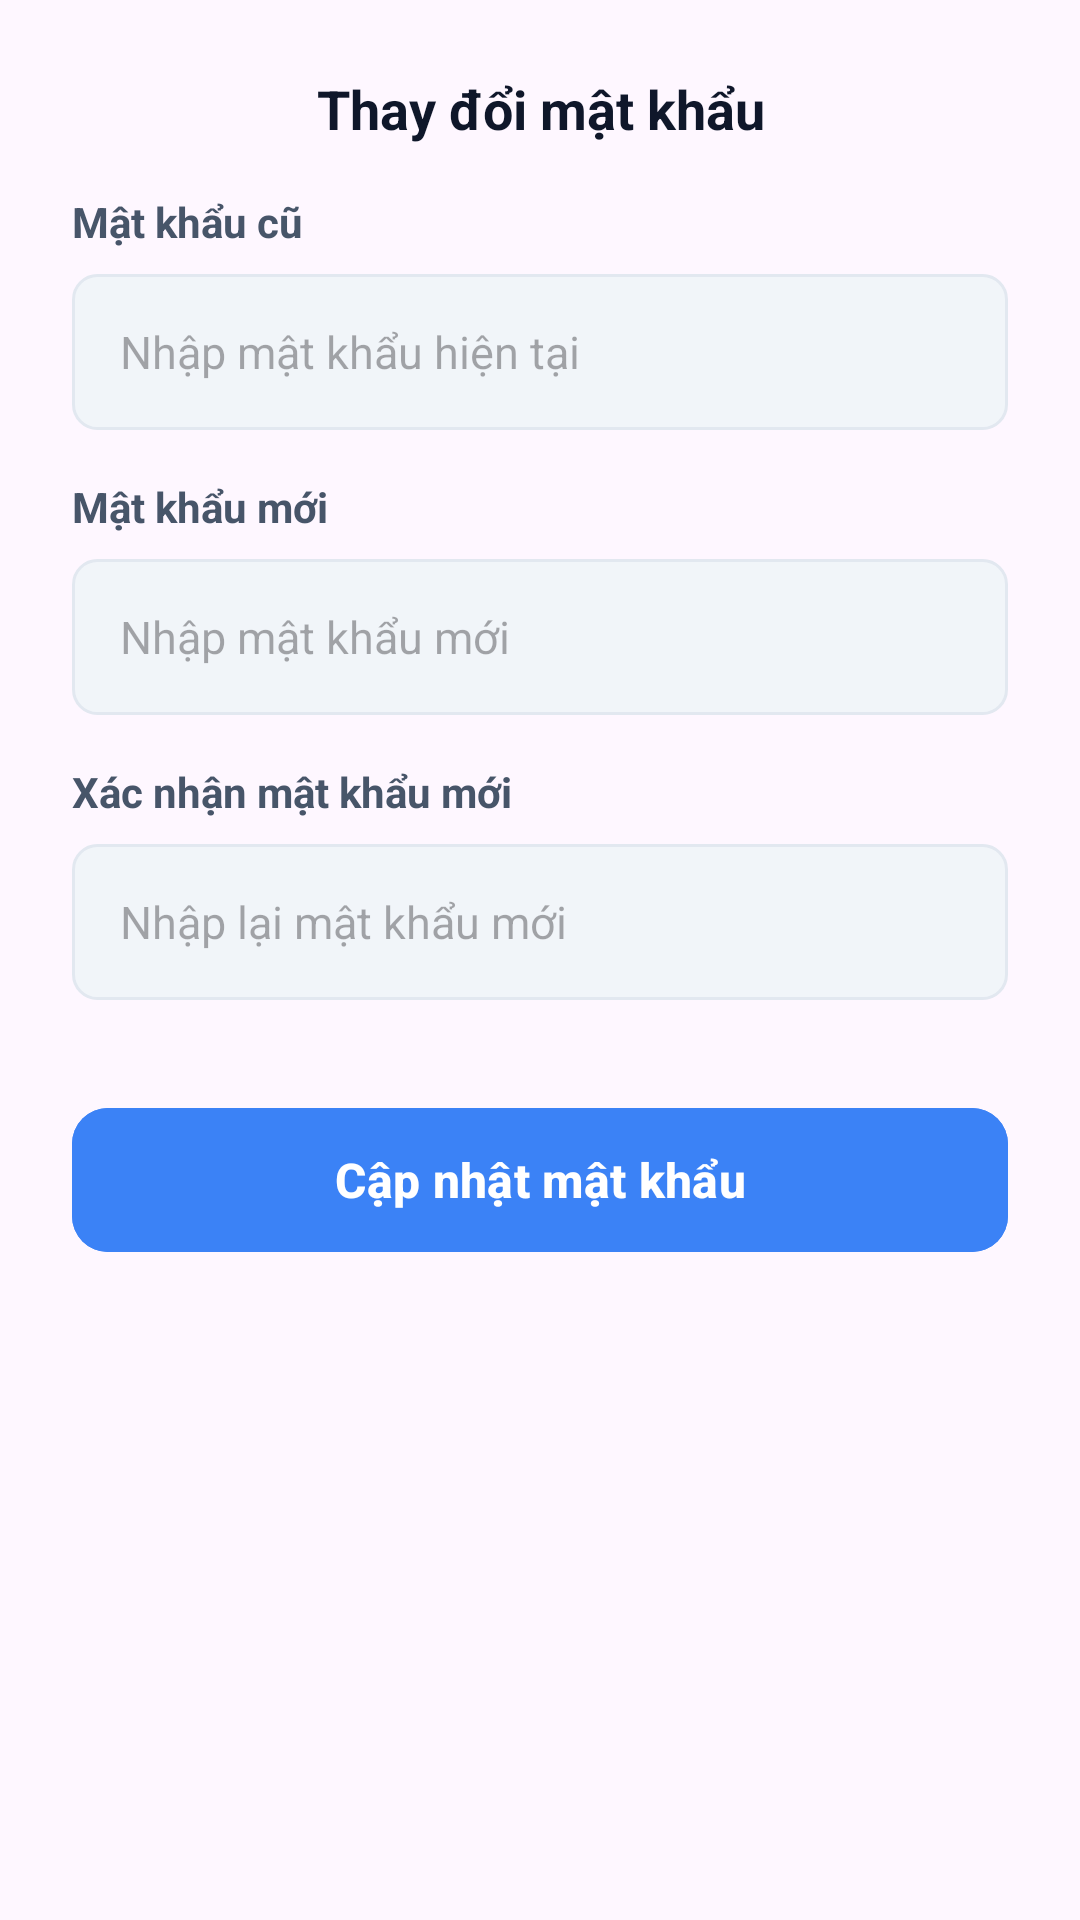

The Android layout XML behind this screen, and the referenced resources:
<!-- AndroidManifest.xml: application theme Theme.UniStay -->
<!-- res/layout/bottom_sheet_change_password.xml -->
<?xml version="1.0" encoding="utf-8"?>
<LinearLayout
    xmlns:android="http://schemas.android.com/apk/res/android"
    xmlns:app="http://schemas.android.com/apk/res-auto"
    android:layout_width="match_parent"
    android:layout_height="wrap_content"
    android:background="@drawable/bg_bottom_sheet"
    android:orientation="vertical"
    android:padding="24dp">

    <TextView
        android:layout_width="match_parent"
        android:layout_height="wrap_content"
        android:layout_marginBottom="16dp"
        android:text="Thay đổi mật khẩu"
        android:textAlignment="center"
        android:textColor="#0F172A"
        android:textSize="18sp"
        android:textStyle="bold" />

    <TextView
        android:layout_width="wrap_content"
        android:layout_height="wrap_content"
        android:text="Mật khẩu cũ"
        android:textColor="#475569"
        android:textSize="14sp"
        android:textStyle="bold" />

    <EditText
        android:id="@+id/edtOldPassword"
        android:layout_width="match_parent"
        android:layout_height="52dp"
        android:layout_marginTop="8dp"
        android:background="@drawable/bg_search_input"
        android:hint="Nhập mật khẩu hiện tại"
        android:inputType="textPassword"
        android:paddingHorizontal="16dp"
        android:textColor="#0F172A"
        android:textSize="15sp" />

    <TextView
        android:layout_width="wrap_content"
        android:layout_height="wrap_content"
        android:layout_marginTop="16dp"
        android:text="Mật khẩu mới"
        android:textColor="#475569"
        android:textSize="14sp"
        android:textStyle="bold" />

    <EditText
        android:id="@+id/edtNewPassword"
        android:layout_width="match_parent"
        android:layout_height="52dp"
        android:layout_marginTop="8dp"
        android:background="@drawable/bg_search_input"
        android:hint="Nhập mật khẩu mới"
        android:inputType="textPassword"
        android:paddingHorizontal="16dp"
        android:textColor="#0F172A"
        android:textSize="15sp" />

    <TextView
        android:layout_width="wrap_content"
        android:layout_height="wrap_content"
        android:layout_marginTop="16dp"
        android:text="Xác nhận mật khẩu mới"
        android:textColor="#475569"
        android:textSize="14sp"
        android:textStyle="bold" />

    <EditText
        android:id="@+id/edtConfirmPassword"
        android:layout_width="match_parent"
        android:layout_height="52dp"
        android:layout_marginTop="8dp"
        android:background="@drawable/bg_search_input"
        android:hint="Nhập lại mật khẩu mới"
        android:inputType="textPassword"
        android:paddingHorizontal="16dp"
        android:textColor="#0F172A"
        android:textSize="15sp" />

    <com.google.android.material.button.MaterialButton
        android:id="@+id/btnSubmitChangePassword"
        android:layout_width="match_parent"
        android:layout_height="56dp"
        android:layout_marginTop="32dp"
        android:backgroundTint="#3B82F6"
        android:text="Cập nhật mật khẩu"
        android:textSize="16sp"
        android:textStyle="bold"
        app:cornerRadius="12dp" />
</LinearLayout>
<!-- resources referenced by this layout -->
<resources>
  <!-- drawable bg_search_input (drawable) -->
  <?xml version="1.0" encoding="utf-8"?>
  <shape xmlns:android="http://schemas.android.com/apk/res/android"
      android:shape="rectangle">
      <solid android:color="#F1F5F9" /> 
      <corners android:radius="8dp" />
      <stroke android:width="1dp" android:color="#E2E8F0" />
  </shape>
  <style name="Theme.UniStay" parent="Base.Theme.UniStay" />
  <style name="Base.Theme.UniStay" parent="Theme.Material3.Light.NoActionBar">
          
          <item name="colorPrimary">@color/primaryColor</item>
          <item name="colorPrimaryVariant">@color/primaryDarkColor</item>
          <item name="colorOnPrimary">@color/white</item>
          <item name="colorSecondary">@color/colorAccent</item>
          <item name="colorSecondaryVariant">@color/primaryColor</item>
          <item name="colorOnSecondary">@color/white</item>
          
          <item name="android:statusBarColor">@color/primaryDarkColor</item>
      </style>
  <color name="primaryColor">#2563EB</color>
  <color name="primaryDarkColor">#1E40AF</color>
  <color name="white">#FFFFFF</color>
  <color name="colorAccent">#3B82F6</color>
</resources>
